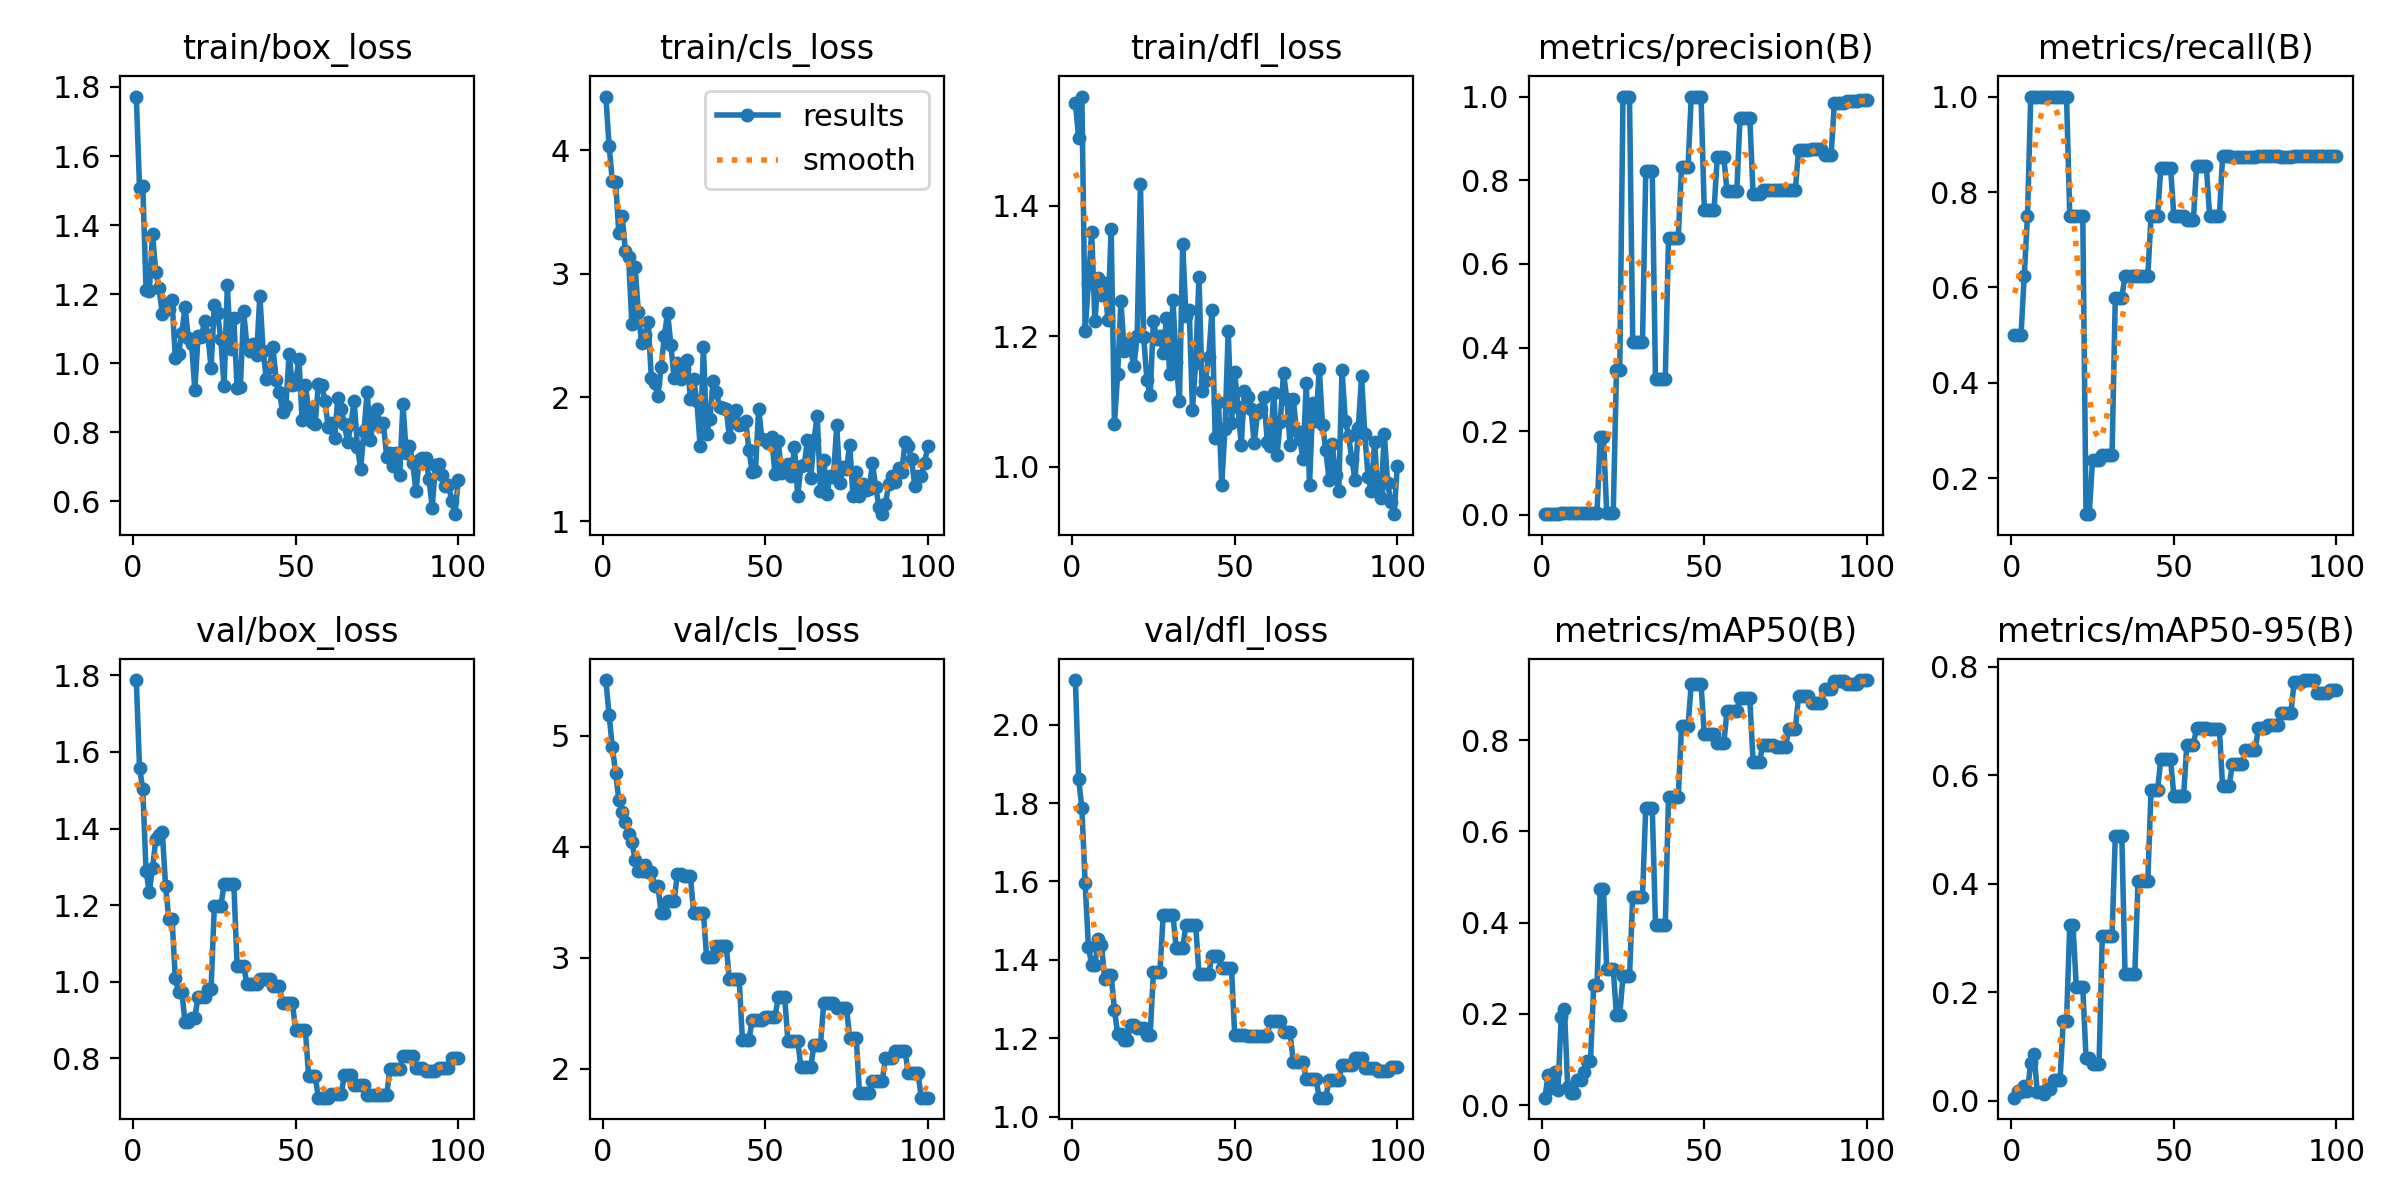

The data file committed next to this chart (first rows):
epoch, time, train/box_loss, train/cls_loss, train/dfl_loss, metrics/precision(B), metrics/recall(B), metrics/mAP50(B), metrics/mAP50-95(B), val/box_loss, val/cls_loss, val/dfl_loss, lr/pg0, lr/pg1, lr/pg2
1, 5.561, 1.772, 4.436, 1.557, 0.00167, 0.5, 0.01613, 0.00522, 1.788, 5.505, 2.114, 4e-05, 4e-05, 4e-05
2, 10.94, 1.507, 4.04, 1.504, 0.00167, 0.5, 0.0668, 0.01803, 1.558, 5.189, 1.862, 9.901e-05, 9.901e-05, 9.901e-05
3, 16.42, 1.512, 3.75, 1.567, 0.00167, 0.5, 0.03721, 0.01516, 1.503, 4.9, 1.787, 0.0001568, 0.0001568, 0.0001568
4, 22.1, 1.214, 3.747, 1.208, 0.00208, 0.625, 0.07218, 0.02678, 1.289, 4.669, 1.596, 0.0002135, 0.0002135, 0.0002135
5, 27.66, 1.208, 3.331, 1.282, 0.0025, 0.75, 0.03314, 0.01824, 1.235, 4.423, 1.434, 0.0002689, 0.0002689, 0.0002689
6, 33.47, 1.375, 3.471, 1.36, 0.00333, 1, 0.1924, 0.06959, 1.296, 4.312, 1.387, 0.0003232, 0.0003232, 0.0003232
7, 38.8, 1.263, 3.189, 1.223, 0.00333, 1, 0.2109, 0.08624, 1.372, 4.225, 1.388, 0.0003762, 0.0003762, 0.0003762
8, 44.17, 1.218, 3.134, 1.289, 0.00333, 1, 0.03915, 0.01658, 1.383, 4.113, 1.452, 0.0004281, 0.0004281, 0.0004281
9, 49.5, 1.143, 2.597, 1.263, 0.00333, 1, 0.02624, 0.01518, 1.392, 4.047, 1.438, 0.0004788, 0.0004788, 0.0004788
10, 54.86, 1.17, 3.058, 1.281, 0.00333, 1, 0.02545, 0.01179, 1.251, 3.885, 1.352, 0.0005283, 0.0005283, 0.0005283
11, 60.16, 1.157, 2.69, 1.225, 0.00333, 1, 0.05523, 0.02213, 1.164, 3.778, 1.361, 0.0005766, 0.0005766, 0.0005766
12, 65.4, 1.182, 2.439, 1.364, 0.00333, 1, 0.05523, 0.02213, 1.164, 3.778, 1.361, 0.0006238, 0.0006238, 0.0006238
13, 70.67, 1.016, 2.506, 1.066, 0.00333, 1, 0.07193, 0.03826, 1.009, 3.832, 1.273, 0.0006697, 0.0006697, 0.0006697
14, 76.01, 1.028, 2.613, 1.142, 0.00333, 1, 0.09543, 0.03763, 0.9731, 3.776, 1.211, 0.0007145, 0.0007145, 0.0007145
15, 81.27, 1.089, 2.157, 1.253, 0.00333, 1, 0.09543, 0.03763, 0.9731, 3.776, 1.211, 0.000758, 0.000758, 0.000758
16, 86.56, 1.164, 2.115, 1.177, 0.00333, 1, 0.2627, 0.1466, 0.8943, 3.651, 1.196, 0.0008004, 0.0008004, 0.0008004
17, 91.84, 1.072, 2.011, 1.189, 0.00333, 1, 0.2627, 0.1466, 0.8943, 3.651, 1.196, 0.0008416, 0.0008416, 0.0008416
18, 97.21, 1.057, 2.247, 1.18, 0.1866, 0.75, 0.4733, 0.3239, 0.9064, 3.406, 1.234, 0.0008816, 0.0008816, 0.0008816
19, 102.5, 0.9225, 2.5, 1.154, 0.1866, 0.75, 0.4733, 0.3239, 0.9064, 3.406, 1.234, 0.0009204, 0.0009204, 0.0009204
20, 108, 1.079, 2.688, 1.201, 0.00421, 0.75, 0.2982, 0.2091, 0.961, 3.513, 1.226, 0.000958, 0.000958, 0.000958
21, 113.3, 1.076, 2.426, 1.433, 0.00421, 0.75, 0.2982, 0.2091, 0.961, 3.513, 1.226, 0.0009945, 0.0009945, 0.0009945
22, 118.6, 1.122, 2.157, 1.199, 0.00421, 0.75, 0.2982, 0.2091, 0.961, 3.513, 1.226, 0.00103, 0.00103, 0.00103
23, 123.8, 1.082, 2.282, 1.133, 0.3452, 0.125, 0.1973, 0.07896, 0.9805, 3.758, 1.209, 0.001064, 0.001064, 0.001064
24, 129.2, 0.9876, 2.146, 1.11, 0.3452, 0.125, 0.1973, 0.07896, 0.9805, 3.758, 1.209, 0.001097, 0.001097, 0.001097
25, 134.5, 1.169, 2.228, 1.224, 1, 0.2395, 0.2822, 0.06733, 1.198, 3.738, 1.37, 0.001128, 0.001128, 0.001128
26, 139.8, 1.145, 2.305, 1.195, 1, 0.2395, 0.2822, 0.06733, 1.198, 3.738, 1.37, 0.001159, 0.001159, 0.001159
27, 145.4, 1.07, 1.987, 1.201, 1, 0.2395, 0.2822, 0.06733, 1.198, 3.738, 1.37, 0.001188, 0.001188, 0.001188
28, 151, 0.9331, 2.15, 1.174, 0.4123, 0.25, 0.4565, 0.3044, 1.255, 3.403, 1.514, 0.001216, 0.001216, 0.001216
29, 156.5, 1.226, 1.969, 1.228, 0.4123, 0.25, 0.4565, 0.3044, 1.255, 3.403, 1.514, 0.001243, 0.001243, 0.001243
30, 161.8, 1.041, 1.607, 1.141, 0.4123, 0.25, 0.4565, 0.3044, 1.255, 3.403, 1.514, 0.001269, 0.001269, 0.001269
31, 167.4, 1.13, 2.412, 1.255, 0.4123, 0.25, 0.4565, 0.3044, 1.255, 3.403, 1.514, 0.001294, 0.001294, 0.001294
32, 172.9, 0.9272, 1.708, 1.161, 0.821, 0.5788, 0.6519, 0.4876, 1.042, 3.005, 1.431, 0.001317, 0.001317, 0.001317
33, 178.2, 0.9314, 1.828, 1.101, 0.821, 0.5788, 0.6519, 0.4876, 1.042, 3.005, 1.431, 0.001339, 0.001339, 0.001339
34, 183.9, 1.151, 2.133, 1.341, 0.821, 0.5788, 0.6519, 0.4876, 1.042, 3.005, 1.431, 0.001347, 0.001347, 0.001347
35, 189.5, 1.054, 2.042, 1.231, 0.3244, 0.625, 0.3945, 0.2336, 0.9941, 3.106, 1.489, 0.001327, 0.001327, 0.001327
36, 195, 1.036, 1.923, 1.241, 0.3244, 0.625, 0.3945, 0.2336, 0.9941, 3.106, 1.489, 0.001307, 0.001307, 0.001307
37, 200.4, 1.055, 1.911, 1.087, 0.3244, 0.625, 0.3945, 0.2336, 0.9941, 3.106, 1.489, 0.001287, 0.001287, 0.001287
38, 205.7, 1.025, 1.907, 1.159, 0.3244, 0.625, 0.3945, 0.2336, 0.9941, 3.106, 1.489, 0.001267, 0.001267, 0.001267
39, 211.1, 1.196, 1.679, 1.29, 0.6619, 0.625, 0.6748, 0.4058, 1.008, 2.807, 1.364, 0.001248, 0.001248, 0.001248
40, 216.4, 1.036, 1.844, 1.115, 0.6619, 0.625, 0.6748, 0.4058, 1.008, 2.807, 1.364, 0.001228, 0.001228, 0.001228
41, 221.7, 0.9534, 1.896, 1.132, 0.6619, 0.625, 0.6748, 0.4058, 1.008, 2.807, 1.364, 0.001208, 0.001208, 0.001208
42, 227, 0.9903, 1.777, 1.168, 0.6619, 0.625, 0.6748, 0.4058, 1.008, 2.807, 1.364, 0.001188, 0.001188, 0.001188
43, 232.3, 1.046, 1.788, 1.239, 0.8313, 0.75, 0.8301, 0.573, 0.9882, 2.256, 1.411, 0.001168, 0.001168, 0.001168
44, 237.6, 0.9528, 1.807, 1.044, 0.8313, 0.75, 0.8301, 0.573, 0.9882, 2.256, 1.411, 0.001149, 0.001149, 0.001149
45, 242.9, 0.9154, 1.575, 1.099, 0.8313, 0.75, 0.8301, 0.573, 0.9882, 2.256, 1.411, 0.001129, 0.001129, 0.001129
46, 248.3, 0.86, 1.398, 0.9725, 1, 0.8507, 0.923, 0.6298, 0.9444, 2.435, 1.378, 0.001109, 0.001109, 0.001109
47, 253.6, 0.8768, 1.401, 1.058, 1, 0.8507, 0.923, 0.6298, 0.9444, 2.435, 1.378, 0.001089, 0.001089, 0.001089
48, 258.9, 1.026, 1.91, 1.208, 1, 0.8507, 0.923, 0.6298, 0.9444, 2.435, 1.378, 0.001069, 0.001069, 0.001069
49, 264.2, 0.9367, 1.663, 1.067, 1, 0.8507, 0.923, 0.6298, 0.9444, 2.435, 1.378, 0.00105, 0.00105, 0.00105
50, 269.5, 0.9408, 1.655, 1.144, 0.7286, 0.75, 0.8122, 0.5625, 0.8737, 2.461, 1.208, 0.00103, 0.00103, 0.00103
51, 274.8, 1.013, 1.631, 1.092, 0.7286, 0.75, 0.8122, 0.5625, 0.8737, 2.461, 1.208, 0.00101, 0.00101, 0.00101
52, 280.1, 0.8344, 1.677, 1.033, 0.7286, 0.75, 0.8122, 0.5625, 0.8737, 2.461, 1.208, 0.0009902, 0.0009902, 0.0009902
53, 285.4, 0.9373, 1.381, 1.116, 0.7286, 0.75, 0.8122, 0.5625, 0.8737, 2.461, 1.208, 0.0009704, 0.0009704, 0.0009704
54, 290.7, 0.8671, 1.651, 1.106, 0.8553, 0.7405, 0.7926, 0.6565, 0.7538, 2.642, 1.207, 0.0009506, 0.0009506, 0.0009506
55, 296, 0.8292, 1.389, 1.088, 0.8553, 0.7405, 0.7926, 0.6565, 0.7538, 2.642, 1.207, 0.0009308, 0.0009308, 0.0009308
56, 301.3, 0.8229, 1.408, 1.036, 0.8553, 0.7405, 0.7926, 0.6565, 0.7538, 2.642, 1.207, 0.000911, 0.000911, 0.000911
57, 306.7, 0.9412, 1.46, 1.082, 0.7732, 0.8545, 0.8645, 0.6874, 0.6973, 2.245, 1.207, 0.0008912, 0.0008912, 0.0008912
58, 312, 0.9374, 1.361, 1.088, 0.7732, 0.8545, 0.8645, 0.6874, 0.6973, 2.245, 1.207, 0.0008714, 0.0008714, 0.0008714
59, 317.3, 0.8918, 1.599, 1.107, 0.7732, 0.8545, 0.8645, 0.6874, 0.6973, 2.245, 1.207, 0.0008516, 0.0008516, 0.0008516
60, 322.7, 0.8166, 1.205, 1.037, 0.7732, 0.8545, 0.8645, 0.6874, 0.6973, 2.245, 1.207, 0.0008318, 0.0008318, 0.0008318
... 40 more rows
